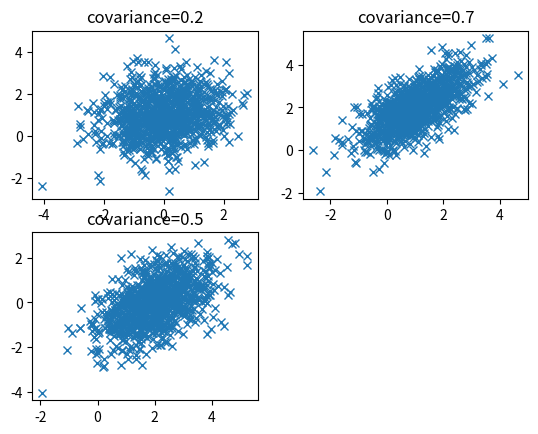
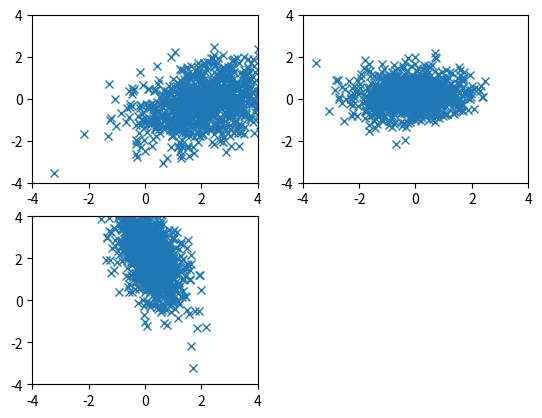

Generate these figures, in order, with matplotlib:
import matplotlib.pyplot as plt
import numpy as np


"""
Set mean values and a covariance matrix, 
and generate sample points. 
"""
feature_vectors_dimension = 3
sample_number = 1000

mean = np.array([0.0, 1.0, 2.0])
cov = np.array([
    [1.0, 0.2, 0.5],
    [0.2, 1.0, 0.7],
    [0.5, 0.7, 1.0]])

data_matrix = np.random.multivariate_normal(mean, cov, 1)

for i in range(1, sample_number):
    data = np.random.multivariate_normal(mean, cov, 1)
    data_matrix = np.vstack((data_matrix, data))


"""
Calculate a autocorrelation matrix from the generated sample
points, and its eigen values and eigen vectors.
"""

# Get eigen values w[] and eigen vectors v[][]
autocorrelation_matrix = np.dot(data_matrix.T, data_matrix) / sample_number
w, v = np.linalg.eig(autocorrelation_matrix)
print('autocorrelation matrix:\n{}'.format(autocorrelation_matrix))
print('w = {}'.format(w))
print('v = {}'.format(v))
print('vT = {}'.format(v.T))

# eigen vectors corresponding to w[0], w[1] and w[2]
print('v0 = {}'.format(v[:,0]))
print('v1 = {}'.format(v[:,1]))
print('v2 = {}'.format(v[:,2]))

fig = plt.figure()
ax1 = fig.add_subplot(221)
ax1.plot(data_matrix[:,0], data_matrix[:,1], 'x')
plt.title("covariance=0.2")
# plt.xlim(-4, 4)
# plt.ylim(-4, 4)
ax1 = fig.add_subplot(222)
ax1.plot(data_matrix[:,1], data_matrix[:,2], 'x')
plt.title("covariance=0.7")
# plt.xlim(-4, 4)
# plt.ylim(-4, 4)
ax1 = fig.add_subplot(223)
ax1.plot(data_matrix[:,2], data_matrix[:,0], 'x')
plt.title("covariance=0.5")
# plt.xlim(-4, 4)
# plt.ylim(-4, 4)

plt.show()

transformed_data_matrix = np.dot(data_matrix[0], v)
for i in range(1, sample_number):
    data = np.dot(data_matrix[i], v)
    transformed_data_matrix = np.vstack((transformed_data_matrix, data))

fig = plt.figure()
ax1 = fig.add_subplot(221)
ax1.plot(transformed_data_matrix[:,0], transformed_data_matrix[:,1], 'x')
#plt.title("covariance=0.2")
plt.xlim(-4, 4)
plt.ylim(-4, 4)
ax1 = fig.add_subplot(222)
ax1.plot(transformed_data_matrix[:,1], transformed_data_matrix[:,2], 'x')
#plt.title("covariance=0.7")
plt.xlim(-4, 4)
plt.ylim(-4, 4)
ax1 = fig.add_subplot(223)
ax1.plot(transformed_data_matrix[:,2], transformed_data_matrix[:,0], 'x')
#plt.title("covariance=0.5")
plt.xlim(-4, 4)
plt.ylim(-4, 4)
plt.show()





